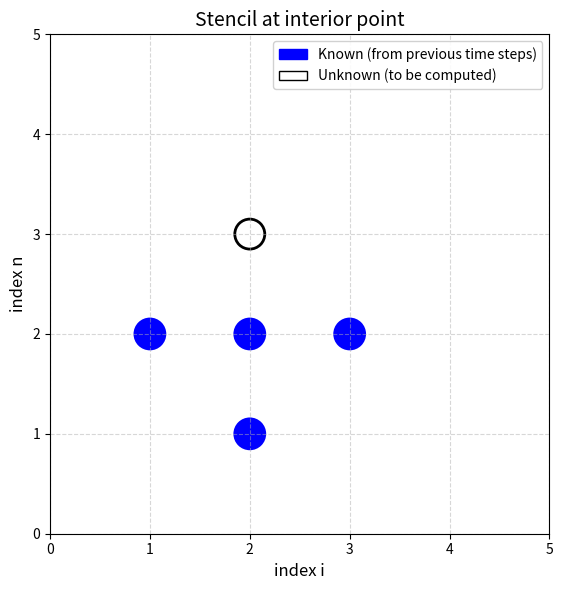
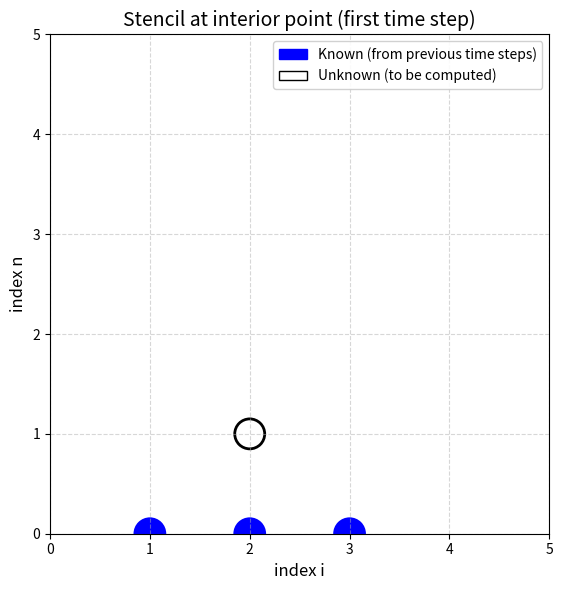
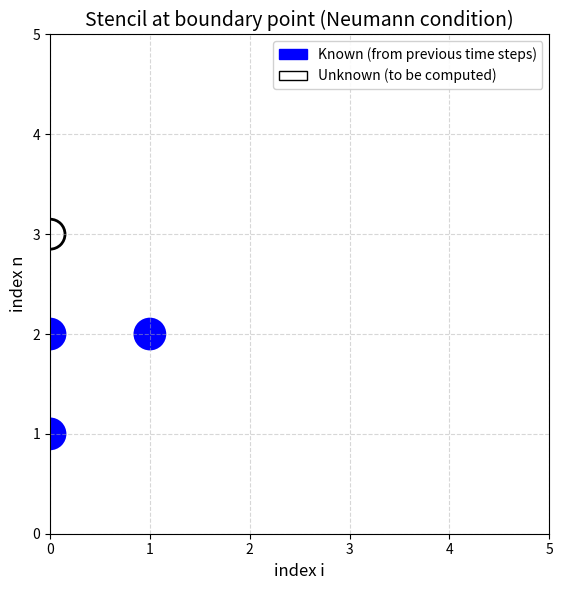

The script that saved these images, in order:
#!/usr/bin/env python
"""
Generate stencil figures for the wave equation chapter.

This script generates three stencil diagrams:
- stencil_n_interior.png: Standard 5-point stencil at interior point
- stencil_n0_interior.png: Modified 4-point stencil for first time step
- stencil_n_left.png: Modified stencil at left boundary (Neumann condition)

Each figure includes a legend explaining:
- Filled blue circles: Known values (computed at previous time steps)
- Empty black circle: Unknown value (to be computed)
"""

import matplotlib.patches as mpatches
import matplotlib.pyplot as plt


def create_stencil_figure(
    known_points,
    unknown_point,
    title,
    filename,
    xlim=(0, 5),
    ylim=(0, 5),
):
    """
    Create a stencil figure with legend.

    Parameters
    ----------
    known_points : list of tuples
        List of (i, n) coordinates for known values
    unknown_point : tuple
        (i, n) coordinate for the unknown value
    title : str
        Figure title
    filename : str
        Output filename
    xlim, ylim : tuples
        Axis limits
    """
    fig, ax = plt.subplots(figsize=(8, 6))

    # Plot grid
    ax.set_xlim(xlim)
    ax.set_ylim(ylim)
    ax.set_xticks(range(xlim[0], xlim[1] + 1))
    ax.set_yticks(range(ylim[0], ylim[1] + 1))
    ax.grid(True, linestyle='--', alpha=0.5)
    ax.set_aspect('equal')

    # Plot known points (filled blue circles)
    for i, n in known_points:
        circle = plt.Circle(
            (i, n), 0.15, fill=True, color='blue', linewidth=2
        )
        ax.add_patch(circle)

    # Plot unknown point (empty black circle)
    i, n = unknown_point
    circle = plt.Circle(
        (i, n), 0.15, fill=False, color='black', linewidth=2
    )
    ax.add_patch(circle)

    # Labels
    ax.set_xlabel('index i', fontsize=12)
    ax.set_ylabel('index n', fontsize=12)
    ax.set_title(title, fontsize=14)

    # Create legend
    known_patch = mpatches.Patch(
        facecolor='blue', edgecolor='blue',
        label='Known (from previous time steps)'
    )
    unknown_patch = mpatches.Patch(
        facecolor='white', edgecolor='black',
        label='Unknown (to be computed)'
    )
    ax.legend(
        handles=[known_patch, unknown_patch],
        loc='upper right',
        fontsize=10,
        framealpha=0.9
    )

    plt.tight_layout()
    plt.savefig(filename, dpi=150, bbox_inches='tight')
    plt.close()
    print(f"Generated: {filename}")


def main():
    # Figure 1: Standard interior stencil (5 points)
    # Computing u[2]^3 from u[1]^2, u[2]^2, u[3]^2, u[2]^1
    create_stencil_figure(
        known_points=[(1, 2), (2, 2), (3, 2), (2, 1)],
        unknown_point=(2, 3),
        title='Stencil at interior point',
        filename='stencil_n_interior.png'
    )

    # Figure 2: First time step stencil (4 points, no n-1 level)
    # Computing u[2]^1 from u[1]^0, u[2]^0, u[3]^0
    create_stencil_figure(
        known_points=[(1, 0), (2, 0), (3, 0)],
        unknown_point=(2, 1),
        title='Stencil at interior point (first time step)',
        filename='stencil_n0_interior.png'
    )

    # Figure 3: Left boundary stencil (Neumann condition)
    # Computing u[0]^3 from u[0]^2, u[1]^2, u[0]^1
    create_stencil_figure(
        known_points=[(0, 2), (1, 2), (0, 1)],
        unknown_point=(0, 3),
        title='Stencil at boundary point (Neumann condition)',
        filename='stencil_n_left.png'
    )

    print("\nAll stencil figures generated successfully!")
    print("\nLegend explanation:")
    print("  - Filled blue circles: Known values (computed at previous time steps)")
    print("  - Empty black circle: Unknown value (to be computed)")


if __name__ == '__main__':
    main()
